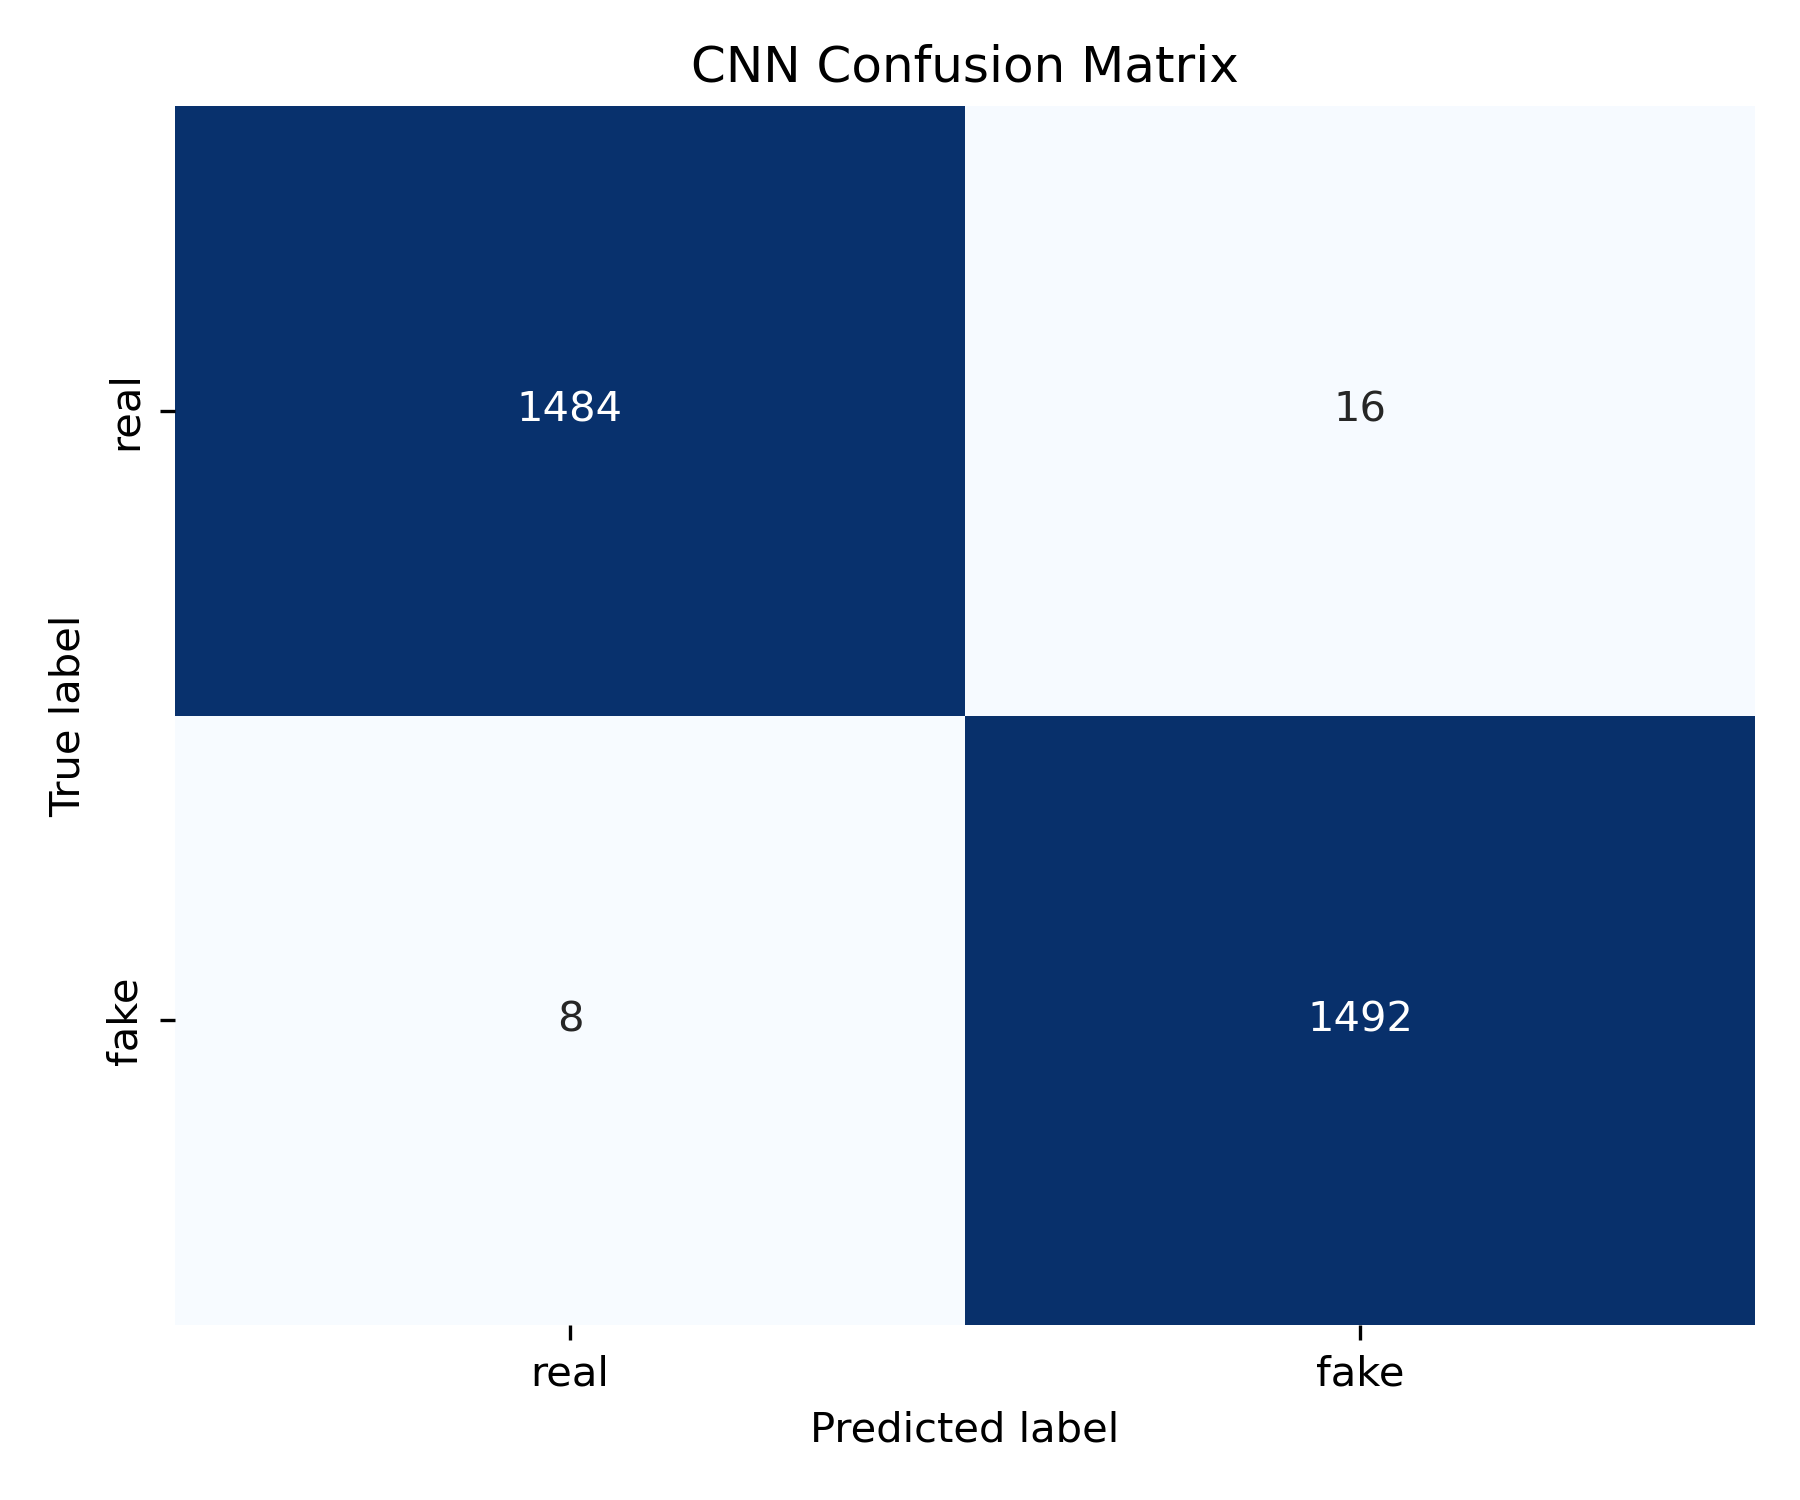

The file beside this chart, header and first rows:
, pred_real, pred_fake
true_real, 1484, 16
true_fake, 8, 1492
